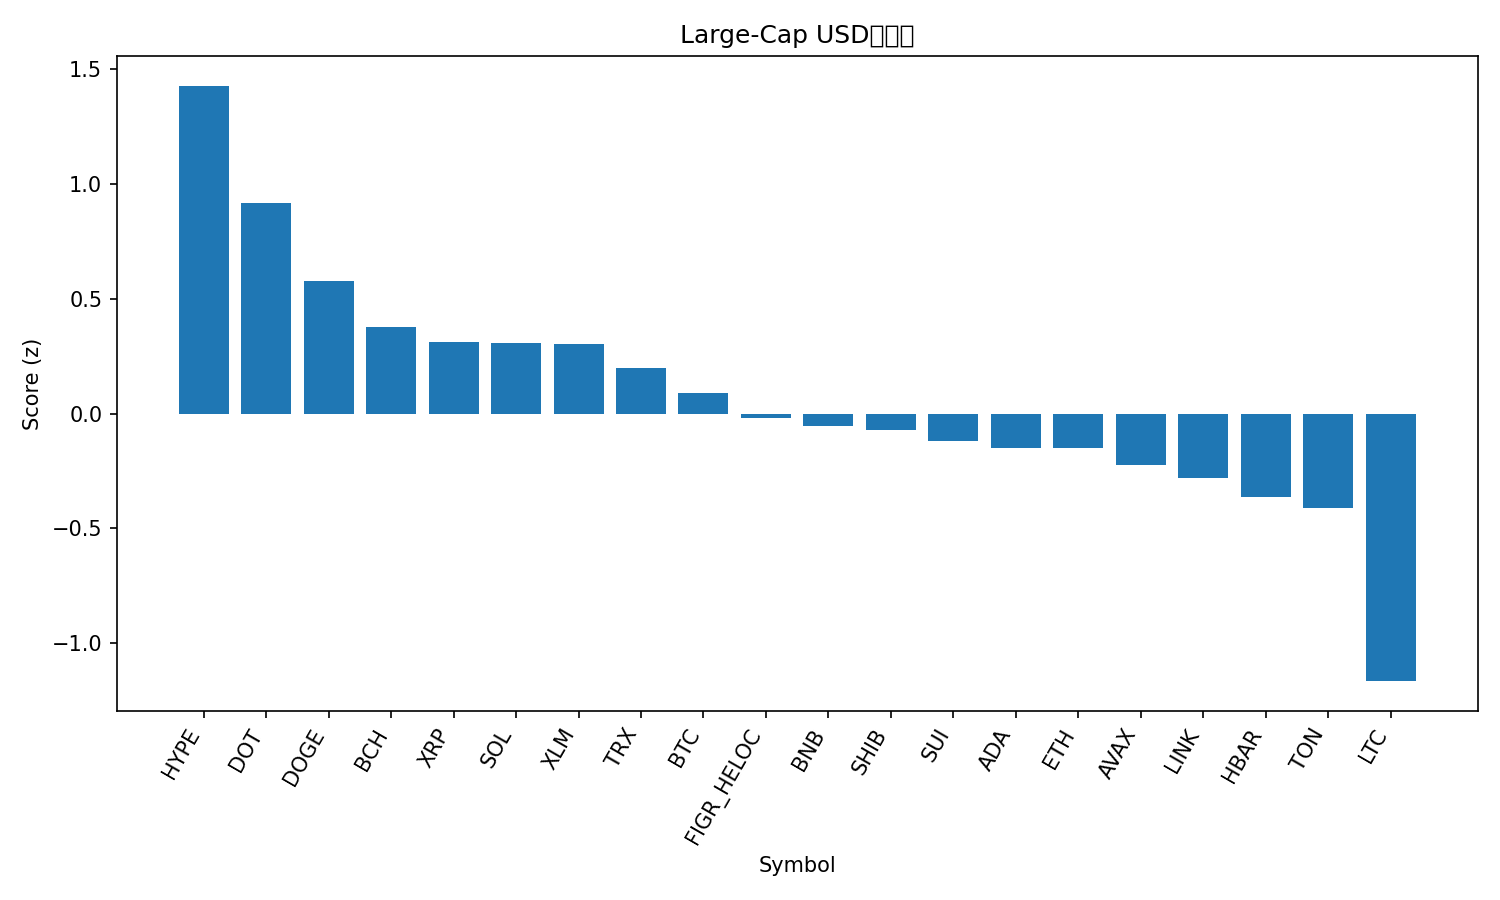

The data file committed next to this chart (first rows):
rank, name, symbol, price, pct_1h, pct_24h, pct_7d, pct_1h_vs_btc, pct_24h_vs_btc, pct_7d_vs_btc, market_cap_rank, market_cap, volume_usd, score
1, Hyperliquid, HYPE, 48.52, 0.2442, 3.638, 9.325, 0.4196, 3.199, 6.109, 16, 13153690741, 240198496, 1.429
2, Polkadot, DOT, 4.03, -0.4976, 4.743, 9.39, -0.3222, 4.304, 6.174, 33, 6147054439, 387225027, 0.9202
3, Dogecoin, DOGE, 0.2309, -1.291, 6.701, 9.988, -1.115, 6.261, 6.772, 9, 34820155897, 2456420093, 0.5775
4, Bitcoin Cash, BCH, 602.6, -0.2488, 0.516, 12.58, -0.0734, 0.07661, 9.368, 20, 12006146046, 167509731, 0.3772
5, XRP, XRP, 2.88, -0.3893, 2.169, 5.46, -0.2139, 1.73, 2.244, 3, 171901695643, 4260338190, 0.3111
6, Solana, SOL, 207.2, -0.3707, 2.254, 4.467, -0.1953, 1.815, 1.251, 6, 112340125392, 4916345370, 0.3091
7, Stellar, XLM, 0.3635, -0.156, 1.283, 4.716, 0.01934, 0.844, 1.5, 22, 11536345111, 202919780, 0.3051
8, TRON, TRX, 0.3304, 0.05451, 1.157, -2.268, 0.2299, 0.7175, -5.484, 10, 31282066586, 995588305, 0.1966
9, Bitcoin, BTC, 111015, -0.1754, 0.4394, 3.216, 0.0, 0.0, 0.0, 1, 2211441226604, 24775041383, 0.09118
10, Figure Heloc, FIGR_HELOC, 1.0, 0.0, 0.0, 0.0, 0.1754, -0.4394, -3.216, 18, 12312684309, 18860, -0.02105
11, BNB, BNB, 878.7, -0.4773, 1.515, 2.704, -0.3019, 1.076, -0.5116, 5, 122320418108, 994704157, -0.05393
12, Shiba Inu, SHIB, 1.25e-05, -0.4775, 1.172, 4.16, -0.3021, 0.733, 0.9446, 31, 7370948873, 133628592, -0.0709
13, Sui, SUI, 3.39, -0.5484, 0.7402, 6.919, -0.373, 0.3008, 3.703, 19, 12152696143, 631254157, -0.1187
14, Cardano, ADA, 0.838, -0.5825, 1.247, 4.349, -0.4071, 0.808, 1.133, 11, 30597091770, 1125726257, -0.1493
15, Ethereum, ETH, 4302, -0.1407, 0.1739, -1.785, 0.03472, -0.2655, -5.001, 2, 519698262523, 16384356498, -0.1504
16, Avalanche, AVAX, 24.81, -0.6899, 0.8483, 7.339, -0.5145, 0.4089, 4.123, 23, 10489225373, 385640486, -0.222
17, Chainlink, LINK, 22.54, -0.2796, 0.5415, -2.235, -0.1042, 0.1021, -5.451, 13, 15298075203, 529413230, -0.2799
18, Hedera, HBAR, 0.2202, -0.6519, 0.8797, 2.998, -0.4765, 0.4403, -0.2175, 25, 9341069375, 152185533, -0.3626
19, Toncoin, TON, 3.09, -0.4309, 0.3501, -0.6813, -0.2555, -0.08923, -3.897, 30, 7941931208, 82131749, -0.4116
20, Litecoin, LTC, 113.4, -1.48, 0.606, 5.321, -1.304, 0.1666, 2.105, 28, 8653181326, 421447757, -1.166
21, Cronos, CRO, 0.2589, -0.7052, -2.441, -6.842, -0.5298, -2.88, -10.06, 27, 8732863309, 69906943, -1.57
